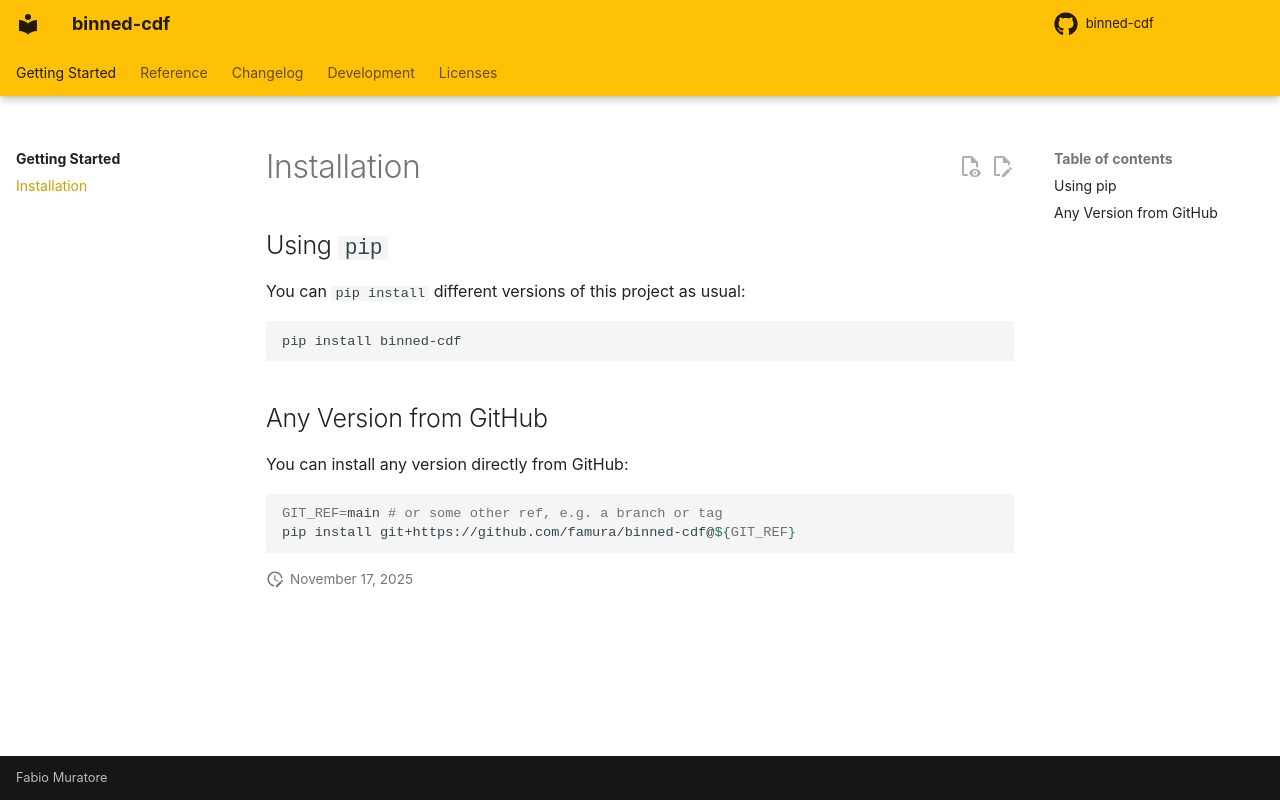

repository: famura/binned-cdf · page: 2.1/installation/index.html · generator: mkdocs


<!-- markdownlint-disable MD046 -->

# Installation

## Using `pip`

You can `pip install` different versions of this project as usual:

```sh
pip install binned-cdf
```


## Any Version from GitHub

You can install any version directly from GitHub:

```sh
GIT_REF=main # or some other ref, e.g. a branch or tag
pip install git+https://github.com/famura/binned-cdf@${GIT_REF}
```
